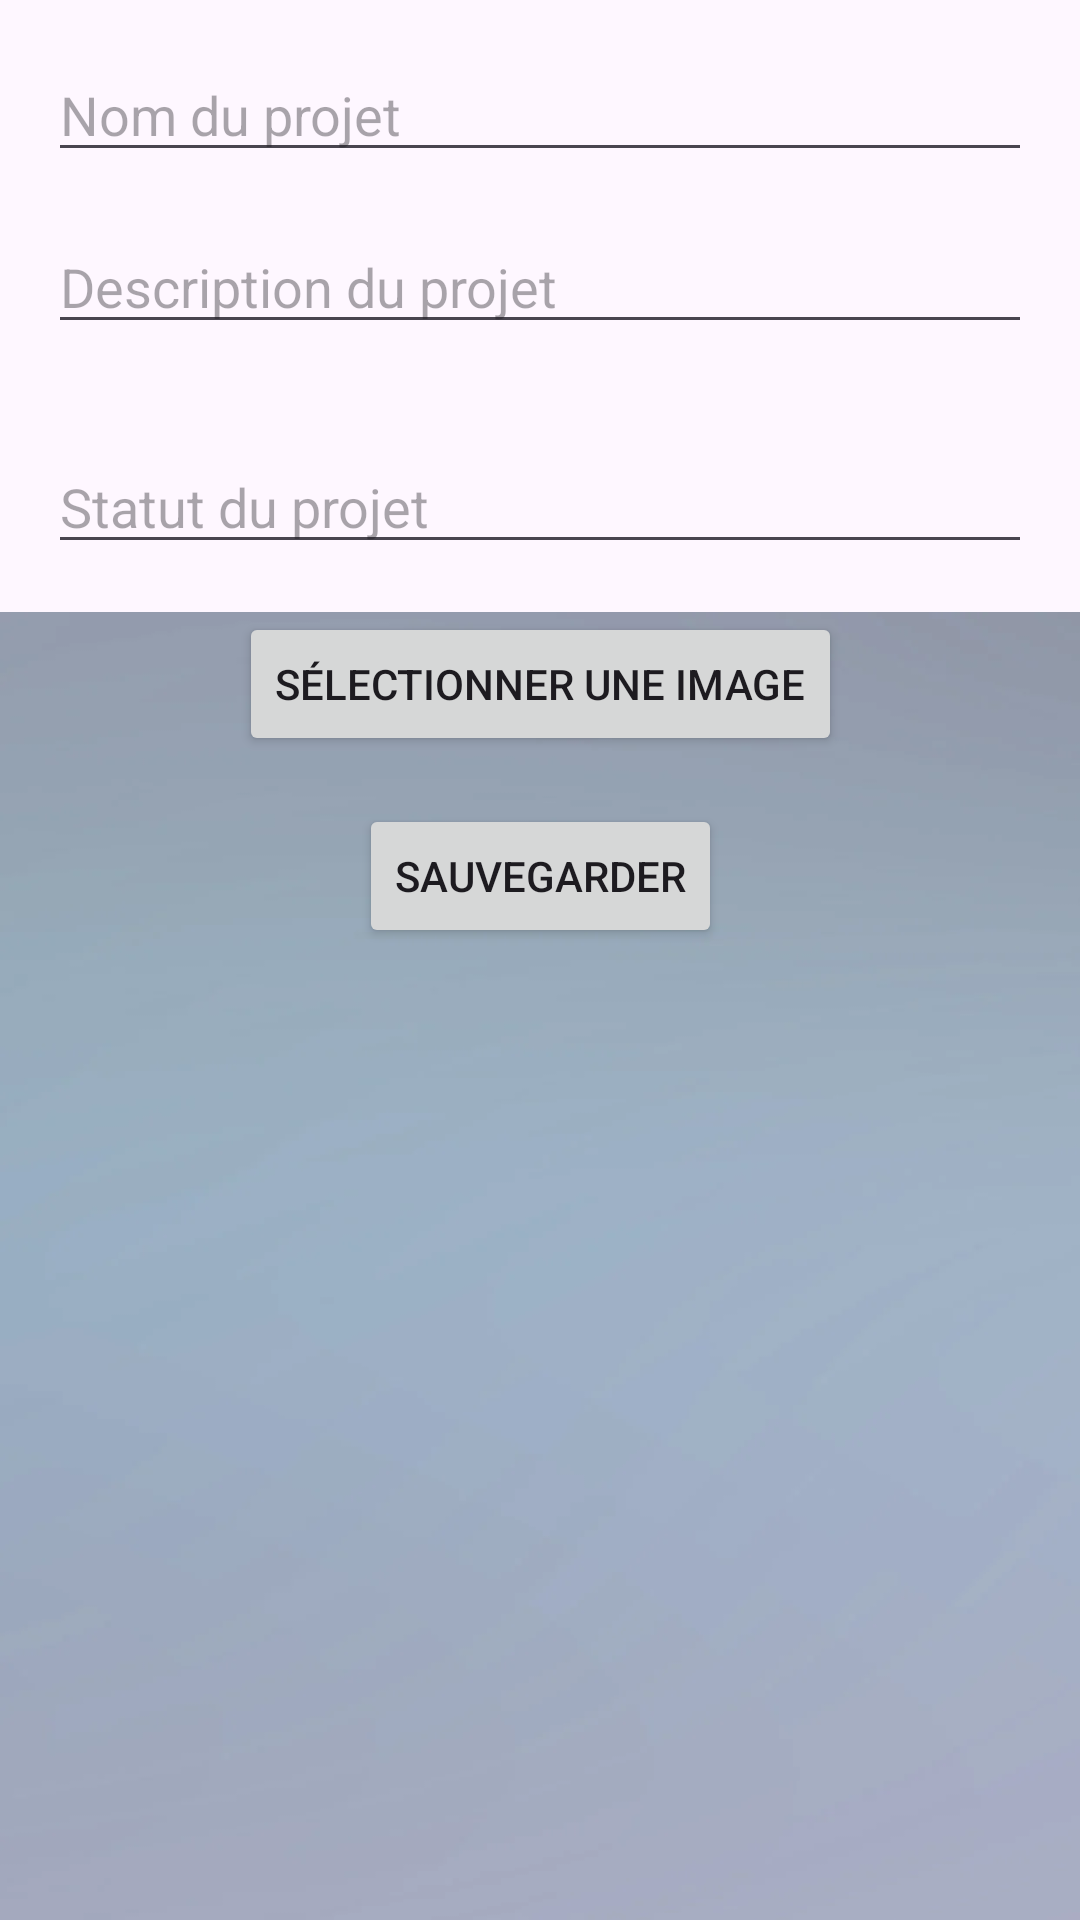

This screen was rendered from an Android layout file. Write that file and the resources it references.
<!-- AndroidManifest.xml: application theme Theme.Tp02 -->
<!-- res/layout/activity_details_project.xml -->
<?xml version="1.0" encoding="utf-8"?>
<androidx.constraintlayout.widget.ConstraintLayout
    xmlns:android="http://schemas.android.com/apk/res/android"
    xmlns:app="http://schemas.android.com/apk/res-auto"
    xmlns:tools="http://schemas.android.com/tools"
    android:id="@+id/main"
    android:layout_width="match_parent"
    android:layout_height="match_parent"
    tools:context=".DetailsProjectActivity">

    <EditText
        android:id="@+id/etProjectName"
        android:layout_width="0dp"
        android:layout_height="wrap_content"
        android:layout_marginStart="16dp"
        android:layout_marginTop="16dp"
        android:layout_marginEnd="16dp"
        android:hint="Nom du projet"
        app:layout_constraintEnd_toEndOf="parent"
        app:layout_constraintStart_toStartOf="parent"
        app:layout_constraintTop_toTopOf="parent" />

    <EditText
        android:id="@+id/etProjectDescription"
        android:layout_width="0dp"
        android:layout_height="wrap_content"
        android:layout_marginStart="16dp"
        android:layout_marginTop="16dp"
        android:layout_marginEnd="16dp"
        android:hint="Description du projet"
        app:layout_constraintEnd_toEndOf="parent"
        app:layout_constraintStart_toStartOf="parent"
        app:layout_constraintTop_toBottomOf="@+id/etProjectName" />

    

    <EditText
        android:id="@+id/etProjectStatus"
        android:layout_width="0dp"
        android:layout_height="wrap_content"
        android:layout_marginStart="16dp"
        android:layout_marginTop="32dp"
        android:layout_marginEnd="16dp"
        android:hint="Statut du projet"
        app:layout_constraintEnd_toEndOf="parent"
        app:layout_constraintHorizontal_bias="0.0"
        app:layout_constraintStart_toStartOf="parent"
        app:layout_constraintTop_toBottomOf="@+id/etProjectDescription" />

    <ImageView
        android:id="@+id/ivProjectImage"
        android:layout_width="wrap_content"
        android:layout_height="wrap_content"
        android:layout_marginTop="16dp"
        android:src="@drawable/bg"
        app:layout_constraintEnd_toEndOf="parent"
        app:layout_constraintStart_toStartOf="parent"
        app:layout_constraintTop_toBottomOf="@+id/etProjectStatus" />

    
    <Button
        android:id="@+id/btnSelectImage"
        android:layout_width="wrap_content"
        android:layout_height="wrap_content"
        android:text="Sélectionner une image"
        app:layout_constraintTop_toBottomOf="@+id/etProjectStatus"
        app:layout_constraintStart_toStartOf="parent"
        app:layout_constraintEnd_toEndOf="parent"
        android:layout_marginTop="16dp" />

    <Button
        android:id="@+id/btnSaveProject"
        android:layout_width="wrap_content"
        android:layout_height="wrap_content"
        android:text="Sauvegarder"
        app:layout_constraintTop_toBottomOf="@+id/btnSelectImage"
        app:layout_constraintStart_toStartOf="parent"
        app:layout_constraintEnd_toEndOf="parent"
        android:layout_marginTop="16dp" />


</androidx.constraintlayout.widget.ConstraintLayout>
<!-- resources referenced by this layout -->
<resources>
  <!-- drawable bg: webp bitmap (drawable, 11008 bytes) -->
  <style name="Theme.Tp02" parent="Base.Theme.Tp02" />
  <style name="Base.Theme.Tp02" parent="Theme.Material3.DayNight.NoActionBar">
          
          
      </style>
</resources>
